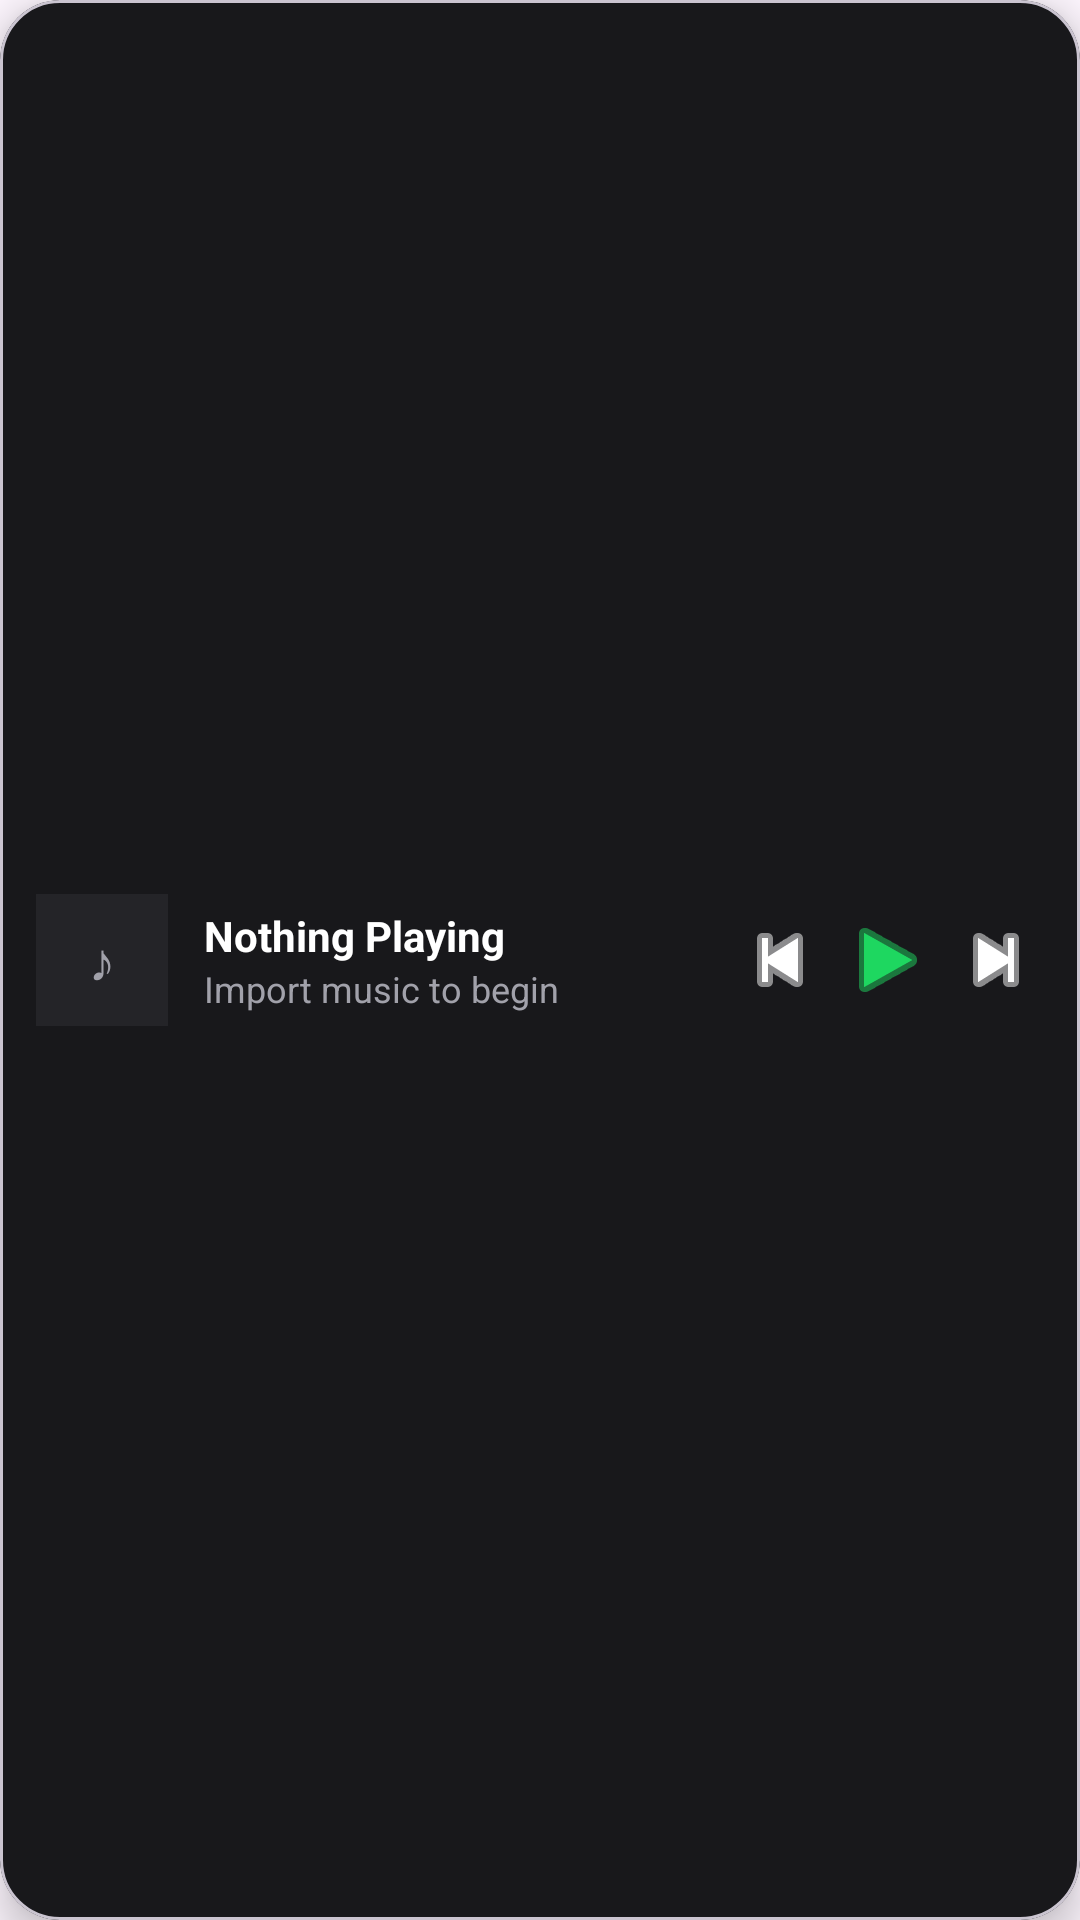

Reconstruct the res/layout file that produces this screen, plus the resources it refers to.
<!-- AndroidManifest.xml: application theme Theme.EchoPlayer -->
<!-- res/layout/layout_miniplayer.xml -->
<?xml version="1.0" encoding="utf-8"?>
<com.google.android.material.card.MaterialCardView
    xmlns:android="http://schemas.android.com/apk/res/android"
    xmlns:app="http://schemas.android.com/apk/res-auto"
    android:id="@+id/miniPlayerCard"
    android:layout_width="match_parent"
    android:layout_height="68dp"
    android:onClick="onMiniPlayerClick"
    app:cardBackgroundColor="@color/card"
    app:cardCornerRadius="20dp"
    app:cardElevation="8dp"
    android:clickable="true"
    android:focusable="true"
    android:foreground="?android:attr/selectableItemBackground">

    <LinearLayout
        android:layout_width="match_parent"
        android:layout_height="match_parent"
        android:gravity="center_vertical"
        android:orientation="horizontal"
        android:paddingHorizontal="12dp">

        <FrameLayout
            android:layout_width="44dp"
            android:layout_height="44dp"
            android:background="@color/search_background">

            <ImageView
                android:id="@+id/imgMiniAlbum"
                android:layout_width="match_parent"
                android:layout_height="match_parent"
                android:scaleType="centerCrop"/>

            <TextView
                android:id="@+id/txtMiniPlaceholder"
                android:layout_width="match_parent"
                android:layout_height="match_parent"
                android:gravity="center"
                android:text="♪"
                android:textColor="@color/text_secondary"
                android:textSize="18sp"/>

        </FrameLayout>

        <LinearLayout
            android:layout_width="0dp"
            android:layout_height="wrap_content"
            android:layout_marginStart="12dp"
            android:layout_weight="1"
            android:orientation="vertical">

            <TextView
                android:id="@+id/txtMiniTitle"
                android:layout_width="wrap_content"
                android:layout_height="wrap_content"
                android:text="Nothing Playing"
                android:textColor="@color/text_primary"
                android:textStyle="bold"
                android:textSize="14sp"
                android:maxLines="1"
                android:ellipsize="end"/>

            <TextView
                android:id="@+id/txtMiniArtist"
                android:layout_width="wrap_content"
                android:layout_height="wrap_content"
                android:text="Import music to begin"
                android:textColor="@color/text_secondary"
                android:textSize="12sp"
                android:maxLines="1"
                android:ellipsize="end"/>

        </LinearLayout>

        <LinearLayout
            android:layout_width="wrap_content"
            android:layout_height="wrap_content"
            android:orientation="horizontal"
            android:gravity="center">

            <ImageButton
                android:id="@+id/btnMiniPrevious"
                android:layout_width="32dp"
                android:layout_height="32dp"
                android:background="@android:color/transparent"
                android:src="@android:drawable/ic_media_previous"
                android:tint="@color/text_primary"
                android:padding="4dp"/>

            <ImageButton
                android:id="@+id/btnMiniPlay"
                android:layout_width="40dp"
                android:layout_height="40dp"
                android:background="@android:color/transparent"
                android:src="@android:drawable/ic_media_play"
                android:tint="@color/primary"
                android:padding="6dp"/>

            <ImageButton
                android:id="@+id/btnMiniNext"
                android:layout_width="32dp"
                android:layout_height="32dp"
                android:background="@android:color/transparent"
                android:src="@android:drawable/ic_media_next"
                android:tint="@color/text_primary"
                android:padding="4dp"/>

        </LinearLayout>

    </LinearLayout>

</com.google.android.material.card.MaterialCardView>
<!-- resources referenced by this layout -->
<resources>
  <color name="card">#18181B</color>
  <color name="primary">#1ED760</color>
  <color name="search_background">#242428</color>
  <color name="text_primary">#FFFFFF</color>
  <color name="text_secondary">#A1A1AA</color>
  <style name="Theme.EchoPlayer" parent="Base.Theme.EchoPlayer" />
  <style name="Base.Theme.EchoPlayer" parent="Theme.Material3.DayNight.NoActionBar">
          
          
      </style>
</resources>
